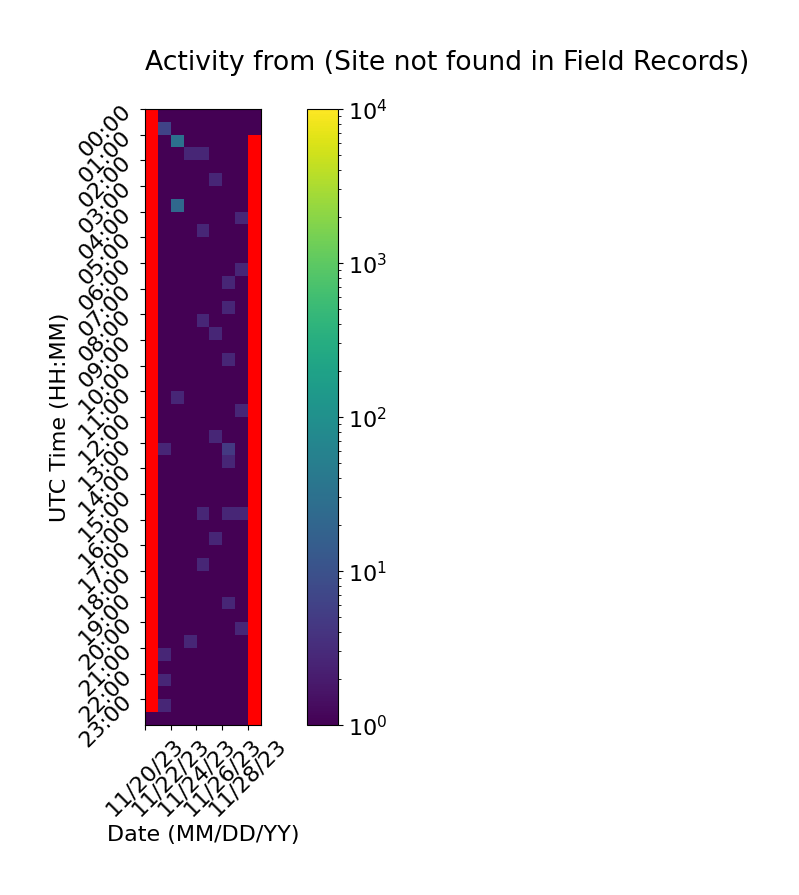

Source data for this figure (header and first rows):
Time (UTC), 11/20/23, 11/21/23, 11/22/23, 11/23/23, 11/24/23, 11/25/23, 11/26/23, 11/27/23, 11/28/23
00:00, , 1.0, 1.0, 1.0, 1.0, 1.0, 1.0, 1.0, 1.0
00:30, , 6.333, 1.0, 1.0, 1.0, 1.0, 1.0, 1.0, 0.3333
01:00, , 1.0, 30.67, 1.0, 1.0, 1.0, 1.0, 1.0, 
01:30, , 1.0, 1.0, 2.667, 2.667, 1.0, 1.0, 1.0, 
02:00, , 1.0, 1.0, 1.0, 1.0, 1.0, 1.0, 1.0, 
02:30, , 1.0, 1.0, 1.0, 1.0, 2.667, 1.0, 1.0, 
03:00, , 1.0, 1.0, 1.0, 1.0, 1.0, 1.0, 1.0, 
03:30, , 1.0, 22.67, 1.0, 1.0, 1.0, 1.0, 1.0, 
04:00, , 1.0, 1.0, 1.0, 1.0, 1.0, 1.0, 2.667, 
04:30, , 1.0, 1.0, 1.0, 2.667, 1.0, 1.0, 1.0, 
05:00, , 1.0, 1.0, 1.0, 1.0, 1.0, 1.0, 1.0, 
05:30, , 1.0, 1.0, 1.0, 1.0, 1.0, 1.0, 1.0, 
06:00, , 1.0, 1.0, 1.0, 1.0, 1.0, 1.0, 2.667, 
06:30, , 1.0, 1.0, 1.0, 1.0, 1.0, 2.667, 1.0, 
07:00, , 1.0, 1.0, 1.0, 1.0, 1.0, 1.0, 1.0, 
07:30, , 1.0, 1.0, 1.0, 1.0, 1.0, 2.667, 1.0, 
08:00, , 1.0, 1.0, 1.0, 2.667, 1.0, 1.0, 1.0, 
08:30, , 1.0, 1.0, 1.0, 1.0, 2.667, 1.0, 1.0, 
09:00, , 1.0, 1.0, 1.0, 1.0, 1.0, 1.0, 1.0, 
09:30, , 1.0, 1.0, 1.0, 1.0, 1.0, 2.667, 1.0, 
10:00, , 1.0, 1.0, 1.0, 1.0, 1.0, 1.0, 1.0, 
10:30, , 1.0, 1.0, 1.0, 1.0, 1.0, 1.0, 1.0, 
11:00, , 1.0, 2.667, 1.0, 1.0, 1.0, 1.0, 1.0, 
11:30, , 1.0, 1.0, 1.0, 1.0, 1.0, 1.0, 2.667, 
12:00, , 1.0, 1.0, 1.0, 1.0, 1.0, 1.0, 1.0, 
12:30, , 1.0, 1.0, 1.0, 1.0, 2.667, 1.0, 1.0, 
13:00, , 2.667, 1.0, 1.0, 1.0, 1.0, 4.667, 1.0, 
13:30, , 1.0, 1.0, 1.0, 1.0, 1.0, 2.667, 1.0, 
14:00, , 1.0, 1.0, 1.0, 1.0, 1.0, 1.0, 1.0, 
14:30, , 1.0, 1.0, 1.0, 1.0, 1.0, 1.0, 1.0, 
15:00, , 1.0, 1.0, 1.0, 1.0, 1.0, 1.0, 1.0, 
15:30, , 1.0, 1.0, 1.0, 2.667, 1.0, 2.667, 2.667, 
16:00, , 1.0, 1.0, 1.0, 1.0, 1.0, 1.0, 1.0, 
16:30, , 1.0, 1.0, 1.0, 1.0, 2.667, 1.0, 1.0, 
17:00, , 1.0, 1.0, 1.0, 1.0, 1.0, 1.0, 1.0, 
17:30, , 1.0, 1.0, 1.0, 2.667, 1.0, 1.0, 1.0, 
18:00, , 1.0, 1.0, 1.0, 1.0, 1.0, 1.0, 1.0, 
18:30, , 1.0, 1.0, 1.0, 1.0, 1.0, 1.0, 1.0, 
19:00, , 1.0, 1.0, 1.0, 1.0, 1.0, 2.667, 1.0, 
19:30, , 1.0, 1.0, 1.0, 1.0, 1.0, 1.0, 1.0, 
20:00, , 1.0, 1.0, 1.0, 1.0, 1.0, 1.0, 2.667, 
20:30, , 1.0, 1.0, 2.667, 1.0, 1.0, 1.0, 1.0, 
21:00, , 2.667, 1.0, 1.0, 1.0, 1.0, 1.0, 1.0, 
21:30, , 1.0, 1.0, 1.0, 1.0, 1.0, 1.0, 1.0, 
22:00, , 2.667, 1.0, 1.0, 1.0, 1.0, 1.0, 1.0, 
22:30, , 1.0, 1.0, 1.0, 1.0, 1.0, 1.0, 1.0, 
23:00, , 2.667, 1.0, 1.0, 1.0, 1.0, 1.0, 1.0, 
23:30, 0.6667, 1.0, 1.0, 1.0, 1.0, 1.0, 1.0, 1.0, 
